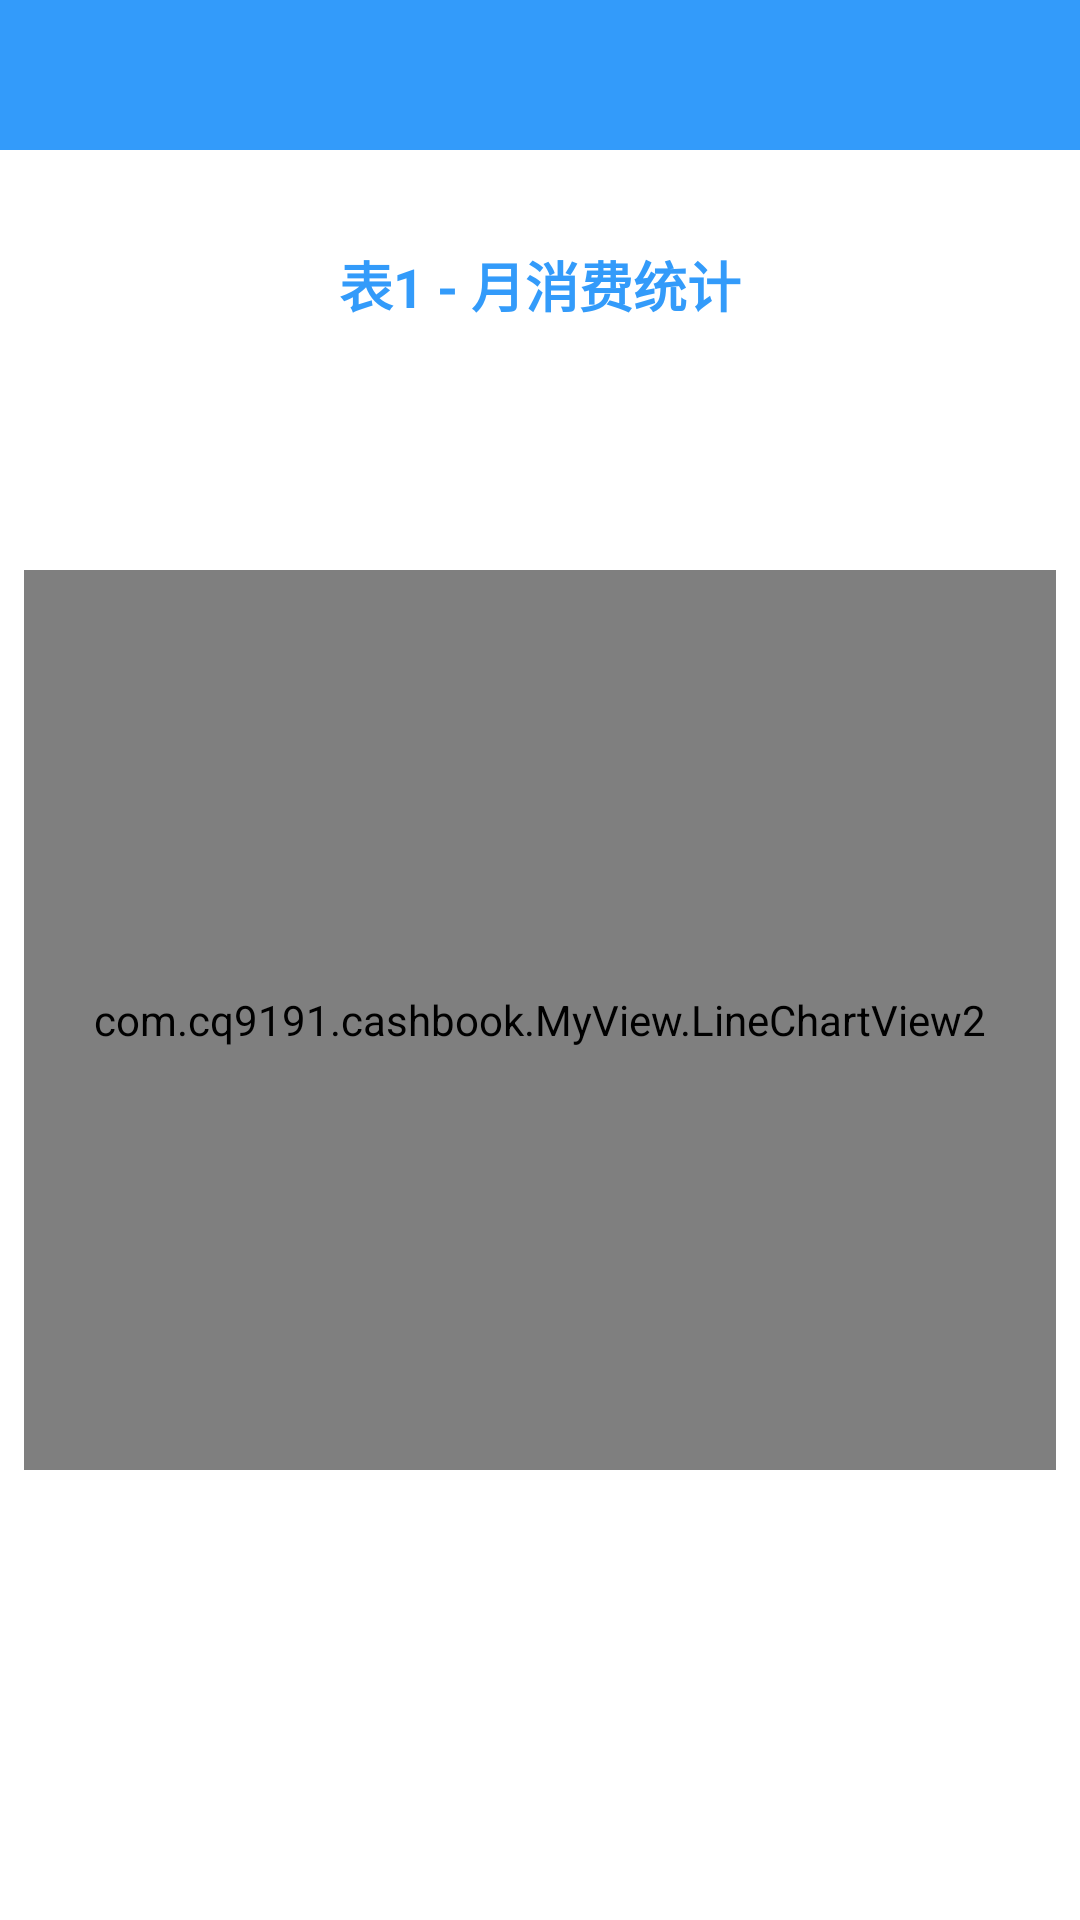

Here is an Android app screen rendered from its layout file. Give the layout XML and the strings, colors and styles it references.
<!-- AndroidManifest.xml: fallback theme Theme.MaterialComponents.DayNight.NoActionBar -->
<!-- res/layout/month_cash.xml -->
<?xml version="1.0" encoding="utf-8"?>
<LinearLayout xmlns:android="http://schemas.android.com/apk/res/android"
    xmlns:tools="http://schemas.android.com/tools"
    android:layout_width="match_parent"
    android:layout_height="match_parent"
    android:orientation="vertical"
    tools:context="com.cq9191.cashbook.MyManageUi.MonthCash">

    
    <FrameLayout
        android:layout_width="match_parent"
        android:layout_height="50dp"
        android:background="@color/blue">
        <TextView
            android:id="@+id/tv_title"
            android:layout_width="match_parent"
            android:layout_height="match_parent"
            android:textColor="@color/white"
            android:textStyle="bold"
            android:textSize="22dp"
            android:gravity="center"
            android:layout_marginLeft="30dp"/>

        <ImageButton
            android:id="@+id/bt_back"
            android:background="@null"
            android:layout_width="30dp"
            android:layout_height="30dp"
            android:src="@drawable/bt_back"
            android:scaleType="centerCrop"
            android:layout_gravity="left|center"
            android:layout_marginLeft="18dp"/>

        <ImageButton
            android:id="@+id/bt_settings"
            android:background="@null"
            android:layout_width="28dp"
            android:layout_height="28dp"
            android:src="@drawable/bt_settings"
            android:scaleType="centerCrop"
            android:layout_gravity="right|center"
            android:layout_marginRight="18dp"/>

    </FrameLayout>

    <TextView
        android:layout_width="match_parent"
        android:layout_height="30dp"
        android:layout_marginTop="30dp"
        android:text="表1 - 月消费统计"
        android:textColor="@color/blue"
        android:textSize="18dp"
        android:textStyle="bold"
        android:gravity="center"/>

    <TableLayout
        android:id="@+id/mTableLayout"
        android:layout_width="match_parent"
        android:layout_height="wrap_content"
        android:layout_marginTop="10dp"
        android:layout_marginBottom="30dp"
        android:layout_marginRight="8dp"
        android:layout_marginLeft="8dp">

    </TableLayout>

    
    <com.cq9191.cashbook.MyView.LineChartView2
        android:id="@+id/line_chart_view"
        android:layout_width="match_parent"
        android:layout_height="300dp"
        android:layout_marginTop="40dp"
        android:layout_marginRight="8dp"
        android:layout_marginLeft="8dp"
        android:layout_marginBottom="30dp"
        />
    

</LinearLayout>
<!-- resources referenced by this layout -->
<resources>
  <color name="blue">#f52b97fa</color>
  <color name="white">#fff</color>
</resources>
